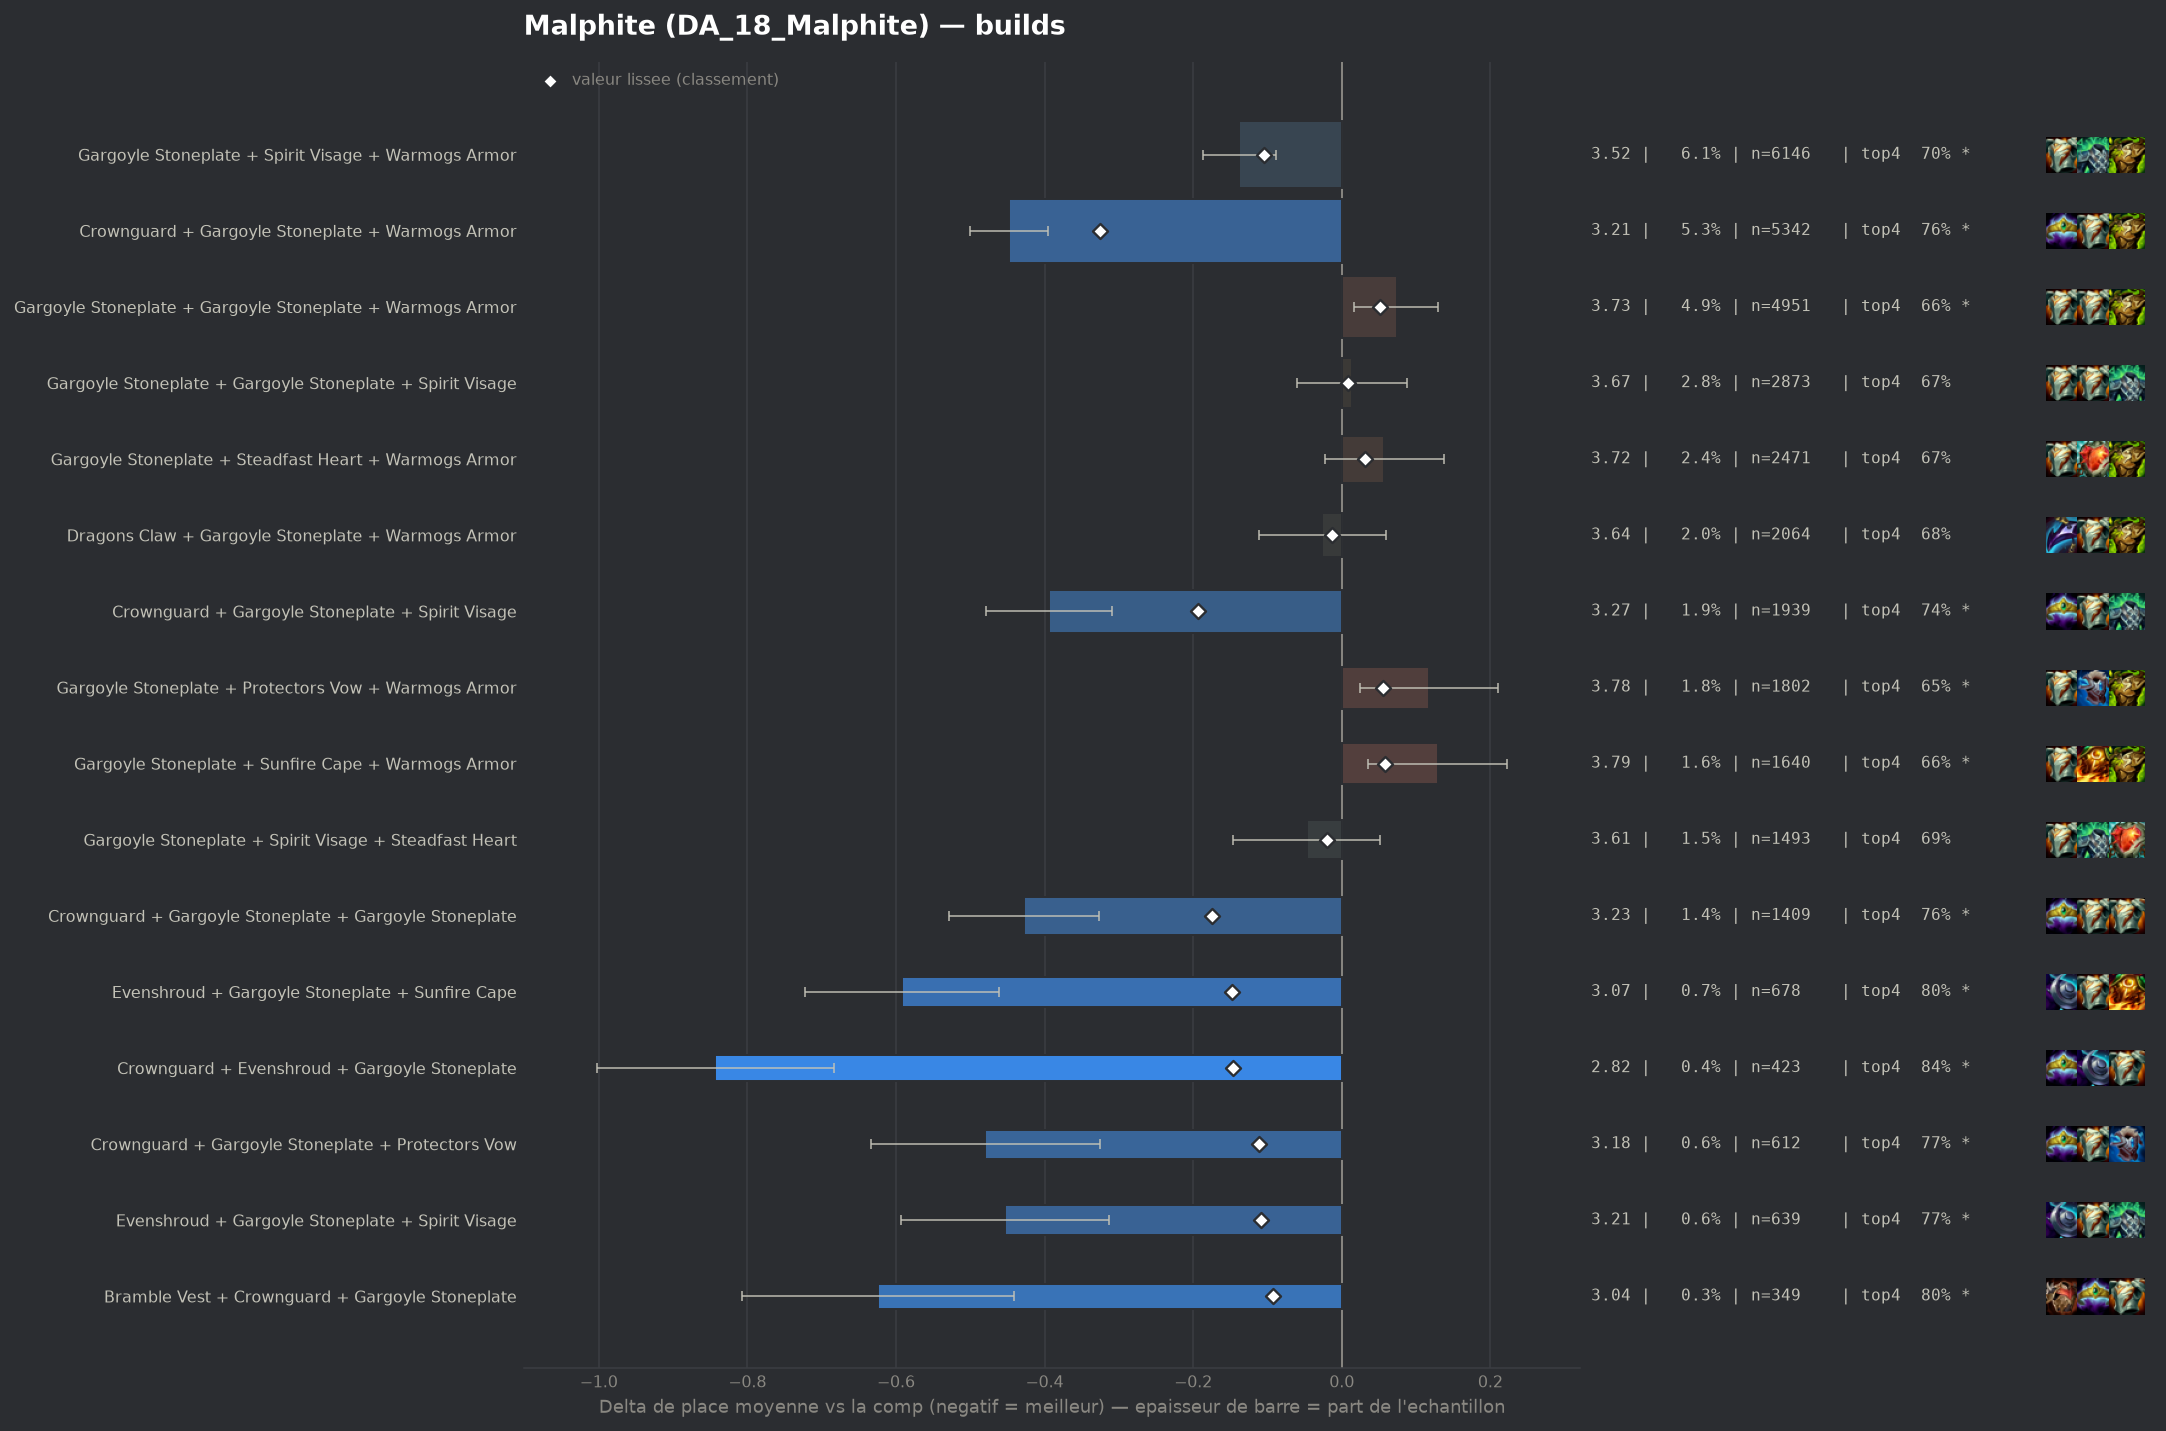

Values plotted in this chart, from the file beside it:
group, label, n, share, avg_place, shrunk_avg, score, d_avg, d_avg_pess, impact, d_top4, win, top2, top4, sd, z, p, significant
populaire, Crownguard + Gargoyle Stoneplate + Warmo…, 5342, 0.05269, 3.213, 3.336, -0.325, -0.448, -0.396, 0.0171, 0.0905, 0.2029, 0.4382, 0.7626, 1.883, -16.91, 0.0, True
populaire, Crownguard + Gargoyle Stoneplate + Spiri…, 1939, 0.01913, 3.267, 3.469, -0.193, -0.394, -0.309, 0.0037, 0.0674, 0.2032, 0.426, 0.7396, 1.891, -9.08, 0.0, True
pepite, Crownguard + Gargoyle Stoneplate + Gargo…, 1409, 0.0139, 3.233, 3.486, -0.175, -0.428, -0.327, 0.0024, 0.0851, 0.2016, 0.4414, 0.7573, 1.914, -8.32, 0.0, True
pepite, Evenshroud + Gargoyle Stoneplate + Sunfi…, 678, 0.006688, 3.069, 3.513, -0.148, -0.592, -0.461, 0.001, 0.1317, 0.1858, 0.4499, 0.8038, 1.734, -8.85, 0.0, True
pepite, Crownguard + Evenshroud + Gargoyle Stone…, 423, 0.004173, 2.818, 3.516, -0.146, -0.843, -0.684, 0.0006, 0.1647, 0.2388, 0.5319, 0.8369, 1.669, -10.36, 0.0, True
pepite, Crownguard + Gargoyle Stoneplate + Prote…, 612, 0.006037, 3.181, 3.55, -0.111, -0.48, -0.326, 0.0007, 0.0958, 0.1977, 0.4706, 0.768, 1.932, -6.12, 0.0, True
pepite, Evenshroud + Gargoyle Stoneplate + Spiri…, 639, 0.006303, 3.208, 3.553, -0.109, -0.453, -0.313, 0.0007, 0.0962, 0.1815, 0.4194, 0.7684, 1.797, -6.35, 0.0, True
populaire, Gargoyle Stoneplate + Spirit Visage + Wa…, 6146, 0.06062, 3.523, 3.557, -0.104, -0.138, -0.089, 0.0063, 0.0272, 0.1562, 0.3654, 0.6993, 1.908, -5.49, 0.0, True
pepite, Bramble Vest + Crownguard + Gargoyle Sto…, 349, 0.003443, 3.037, 3.57, -0.092, -0.624, -0.441, 0.0003, 0.1273, 0.2206, 0.4527, 0.7994, 1.742, -6.68, 0.0, True
, Evenshroud + Gargoyle Stoneplate + Warmo…, 727, 0.007171, 3.349, 3.579, -0.082, -0.312, -0.178, 0.0006, 0.0816, 0.1458, 0.3893, 0.7538, 1.829, -4.58, 0.0, True
, Crownguard + Dragons Claw + Gargoyle Sto…, 527, 0.005198, 3.262, 3.579, -0.082, -0.399, -0.236, 0.0004, 0.085, 0.2106, 0.4288, 0.7571, 1.912, -4.78, 0.0, True
, Crownguard + Gargoyle Stoneplate + Stead…, 940, 0.009272, 3.409, 3.581, -0.08, -0.253, -0.129, 0.0007, 0.0481, 0.1915, 0.3862, 0.7202, 1.924, -4.01, 6e-05, True
, Crownguard + Spirit Visage + Warmogs Arm…, 342, 0.003374, 3.167, 3.59, -0.071, -0.495, -0.303, 0.0002, 0.0998, 0.1959, 0.4357, 0.7719, 1.808, -5.05, 0.0, True
, Dragons Claw + Evenshroud + Gargoyle Sto…, 208, 0.002052, 2.99, 3.599, -0.062, -0.671, -0.442, 0.0001, 0.1403, 0.1923, 0.4856, 0.8125, 1.681, -5.75, 0.0, True
, Crownguard + Gargoyle Stoneplate + Sunfi…, 424, 0.004182, 3.349, 3.607, -0.054, -0.312, -0.131, 0.0002, 0.066, 0.1698, 0.408, 0.7382, 1.899, -3.38, 0.00073, True
, Crownguard + Evenshroud + Warmogs Armor, 126, 0.001243, 2.73, 3.607, -0.054, -0.931, -0.653, 0.0001, 0.1612, 0.2302, 0.5556, 0.8333, 1.591, -6.56, 0.0, True
, Bramble Vest + Gargoyle Stoneplate + War…, 1430, 0.01411, 3.545, 3.613, -0.048, -0.116, -0.012, 0.0007, 0.0083, 0.1692, 0.3811, 0.6804, 1.989, -2.19, 0.02882, False
, Evenshroud + Gargoyle Stoneplate + Gargo…, 258, 0.002545, 3.256, 3.615, -0.046, -0.405, -0.18, 0.0001, 0.0798, 0.1783, 0.4419, 0.7519, 1.846, -3.52, 0.00043, True
, Crownguard + Evenshroud + Sunfire Cape, 88, 0.000868, 2.545, 3.615, -0.046, -1.116, -0.781, 0.0, 0.2256, 0.3182, 0.6023, 0.8977, 1.602, -6.53, 0.0, True
, Crownguard + Evenshroud + Spirit Visage, 116, 0.001144, 2.871, 3.618, -0.043, -0.791, -0.473, 0.0, 0.1468, 0.2328, 0.5431, 0.819, 1.745, -4.88, 0.0, True
, Bramble Vest + Gargoyle Stoneplate + Spi…, 803, 0.007921, 3.512, 3.619, -0.042, -0.149, -0.015, 0.0003, 0.0265, 0.1544, 0.3736, 0.6986, 1.934, -2.18, 0.02926, False
, Emblem Brawler + Gargoyle Stoneplate + S…, 205, 0.002022, 3.224, 3.621, -0.04, -0.437, -0.18, 0.0001, 0.0937, 0.2146, 0.4049, 0.7659, 1.871, -3.34, 0.00084, True
, Evenshroud + Gargoyle Stoneplate + Stead…, 248, 0.002446, 3.31, 3.623, -0.038, -0.351, -0.129, 0.0001, 0.094, 0.1573, 0.3992, 0.7661, 1.779, -3.1, 0.00194, True
, Evenshroud + Gargoyle Stoneplate + Prote…, 256, 0.002525, 3.328, 3.624, -0.037, -0.333, -0.099, 0.0001, 0.0622, 0.1875, 0.4141, 0.7344, 1.904, -2.79, 0.0052, True
, Gargoyle Stoneplate + Spirit Visage + Sp…, 484, 0.004774, 3.473, 3.625, -0.036, -0.188, -0.009, 0.0002, 0.0117, 0.2107, 0.3926, 0.6839, 2.003, -2.06, 0.03936, False
, Evenshroud + Sunfire Cape + Warmogs Armo…, 180, 0.001776, 3.272, 3.629, -0.032, -0.389, -0.144, 0.0001, 0.0667, 0.1167, 0.4222, 0.7389, 1.673, -3.12, 0.00183, True
, Dragons Claw + Gargoyle Stoneplate + Gar…, 643, 0.006343, 3.535, 3.631, -0.03, -0.126, 0.0, 0.0002, 0.0292, 0.1369, 0.3561, 0.7014, 1.852, -1.72, 0.08513, False
, Bramble Vest + Evenshroud + Spirit Visag…, 57, 0.0005623, 2.579, 3.632, -0.03, -1.082, -0.699, 0.0, 0.205, 0.2982, 0.5439, 0.8772, 1.474, -5.54, 0.0, True
, Spirit Visage + Steadfast Heart + Warmog…, 337, 0.003324, 3.463, 3.633, -0.028, -0.198, -0.005, 0.0001, 0.0311, 0.1602, 0.3591, 0.7033, 1.808, -2.01, 0.04451, False
, Crownguard + Steadfast Heart + Warmogs A…, 275, 0.002713, 3.425, 3.633, -0.028, -0.236, -0.007, 0.0001, 0.0515, 0.1818, 0.3818, 0.7236, 1.935, -2.02, 0.04359, False
, The Indomitable + Crownguard + Gargoyle …, 86, 0.0008483, 3.058, 3.637, -0.025, -0.603, -0.283, 0.0, 0.1767, 0.1395, 0.3953, 0.8488, 1.512, -3.7, 0.00022, True
, Bramble Vest + Evenshroud + Gargoyle Sto…, 164, 0.001618, 3.335, 3.637, -0.024, -0.326, -0.019, 0.0, 0.0778, 0.1768, 0.4451, 0.75, 2.004, -2.08, 0.03746, False
, Crownguard + Evenshroud + Steadfast Hear…, 63, 0.0006214, 2.857, 3.637, -0.024, -0.804, -0.423, 0.0, 0.2009, 0.2063, 0.4762, 0.873, 1.542, -4.14, 4e-05, True
, Gargoyle Stoneplate + Protectors Vow + S…, 465, 0.004587, 3.538, 3.638, -0.023, -0.124, 0.0, 0.0001, 0.0117, 0.1742, 0.3699, 0.6839, 1.967, -1.35, 0.1766, False
, Crownguard + Crownguard + Gargoyle Stone…, 236, 0.002328, 3.445, 3.639, -0.023, -0.216, 0.0, 0.0001, 0.0694, 0.178, 0.3686, 0.7415, 1.918, -1.73, 0.08361, False
, Crownguard + Warmogs Armor + Warmogs Arm…, 103, 0.001016, 3.194, 3.639, -0.023, -0.467, -0.107, 0.0, 0.0754, 0.2136, 0.4272, 0.7476, 1.865, -2.54, 0.01107, True
, Evenshroud + Steadfast Heart + Warmogs A…, 85, 0.0008384, 3.094, 3.638, -0.023, -0.567, -0.159, 0.0, 0.1161, 0.2588, 0.4588, 0.7882, 1.92, -2.72, 0.00648, True
, Lightshield Crest + Crownguard + Gargoyl…, 83, 0.0008187, 3.084, 3.639, -0.023, -0.577, -0.185, 0.0, 0.0869, 0.2289, 0.4699, 0.759, 1.818, -2.89, 0.00386, True
, Crownguard + Evenshroud + Protectors Vow, 61, 0.0006017, 2.885, 3.639, -0.023, -0.776, -0.359, 0.0, 0.1475, 0.2295, 0.5082, 0.8197, 1.661, -3.65, 0.00026, True
, Crownguard + Dragons Claw + Evenshroud, 46, 0.0004537, 2.63, 3.638, -0.023, -1.031, -0.586, 0.0, 0.1757, 0.2174, 0.587, 0.8478, 1.537, -4.55, 1e-05, True
, Emblem Vanguard + Crownguard + Gargoyle …, 64, 0.0006313, 2.953, 3.64, -0.022, -0.708, -0.317, 0.0, 0.1716, 0.2188, 0.4219, 0.8438, 1.595, -3.55, 0.00039, True
, Bramble Vest + Crownguard + Warmogs Armo…, 135, 0.001332, 3.319, 3.64, -0.021, -0.343, -0.021, 0.0, 0.0612, 0.1926, 0.4148, 0.7333, 1.904, -2.09, 0.03662, False
, Bramble Vest + Crownguard + Dragons Claw, 85, 0.0008384, 3.141, 3.64, -0.021, -0.52, -0.134, 0.0, 0.1161, 0.2, 0.4353, 0.7882, 1.816, -2.64, 0.00832, True
populaire, Gargoyle Stoneplate + Spirit Visage + St…, 1493, 0.01473, 3.614, 3.641, -0.02, -0.047, 0.0, 0.0003, 0.015, 0.1494, 0.3382, 0.6872, 1.934, -0.93, 0.3513, False
, Crownguard + Dragons Claw + Warmogs Armo…, 239, 0.002358, 3.485, 3.643, -0.019, -0.176, 0.0, 0.0, 0.0224, 0.159, 0.4142, 0.6946, 1.985, -1.37, 0.1713, False
, Evenshroud + Spirit Visage + Sunfire Cap…, 175, 0.001726, 3.417, 3.642, -0.019, -0.244, 0.0, 0.0, 0.0707, 0.1543, 0.3886, 0.7429, 1.913, -1.69, 0.09179, False
, Lightshield Crest + Gargoyle Stoneplate …, 148, 0.00146, 3.385, 3.642, -0.019, -0.276, 0.0, 0.0, 0.0441, 0.1959, 0.4122, 0.7162, 1.944, -1.73, 0.08421, False
, Evenshroud + Spirit Visage + Warmogs Arm…, 143, 0.001411, 3.371, 3.642, -0.019, -0.291, 0.0, 0.0, 0.0691, 0.1469, 0.3706, 0.7413, 1.8, -1.93, 0.05377, False
, Emblem Brawler + Crownguard + Gargoyle S…, 90, 0.0008878, 3.222, 3.643, -0.019, -0.439, -0.036, 0.0, 0.0723, 0.2333, 0.4556, 0.7444, 1.948, -2.14, 0.03262, False
, Evenshroud + Protectors Vow + Warmogs Ar…, 102, 0.001006, 3.314, 3.645, -0.017, -0.347, 0.0, 0.0, 0.1024, 0.1373, 0.4902, 0.7745, 1.99, -1.76, 0.07797, False
, Crownguard + Gargoyle Stoneplate Radiant…, 62, 0.0006116, 3.081, 3.644, -0.017, -0.581, -0.115, 0.0, 0.0698, 0.2097, 0.5161, 0.7419, 1.869, -2.44, 0.01449, True
, Emblem Juggernaut + Crownguard + Gargoyl…, 61, 0.0006017, 3.066, 3.644, -0.017, -0.596, -0.047, 0.0, 0.1311, 0.3443, 0.4754, 0.8033, 2.187, -2.13, 0.03345, False
, Bramble Vest + Crownguard + Steadfast He…, 50, 0.0004932, 2.94, 3.644, -0.017, -0.721, -0.263, 0.0, 0.1478, 0.16, 0.52, 0.82, 1.654, -3.08, 0.00206, True
, Emblem Juggernaut + Gargoyle Stoneplate …, 269, 0.002653, 3.524, 3.645, -0.016, -0.137, 0.0, 0.0, 0.0119, 0.1933, 0.3829, 0.684, 1.992, -1.13, 0.2597, False
, Dragons Claw + Evenshroud + Warmogs Armo…, 123, 0.001213, 3.398, 3.646, -0.015, -0.263, 0.0, 0.0, 0.0839, 0.1789, 0.374, 0.7561, 1.933, -1.51, 0.1318, False
, Emblem Brawler + Bramble Vest + Gargoyle…, 40, 0.0003946, 2.875, 3.646, -0.015, -0.786, -0.29, 0.0, 0.1778, 0.275, 0.425, 0.85, 1.6, -3.11, 0.00189, True
, Emblem Vanguard + Gargoyle Stoneplate + …, 228, 0.002249, 3.522, 3.647, -0.014, -0.139, 0.0, 0.0, 0.0296, 0.1667, 0.3684, 0.7018, 1.972, -1.07, 0.2868, False
, Crownguard + Dragons Claw + Spirit Visag…, 154, 0.001519, 3.461, 3.647, -0.014, -0.2, 0.0, 0.0, 0.0421, 0.1429, 0.3831, 0.7143, 1.838, -1.35, 0.1769, False
, Bramble Vest + Crownguard + Spirit Visag…, 80, 0.0007891, 3.3, 3.647, -0.014, -0.361, 0.0, 0.0, 0.0778, 0.2, 0.35, 0.75, 1.72, -1.88, 0.06054, False
, Spirit Visage + Spirit Visage + Warmogs …, 74, 0.0007299, 3.27, 3.647, -0.014, -0.391, 0.0, 0.0, 0.0441, 0.2432, 0.4459, 0.7162, 1.94, -1.73, 0.08317, False
... 241 more rows
